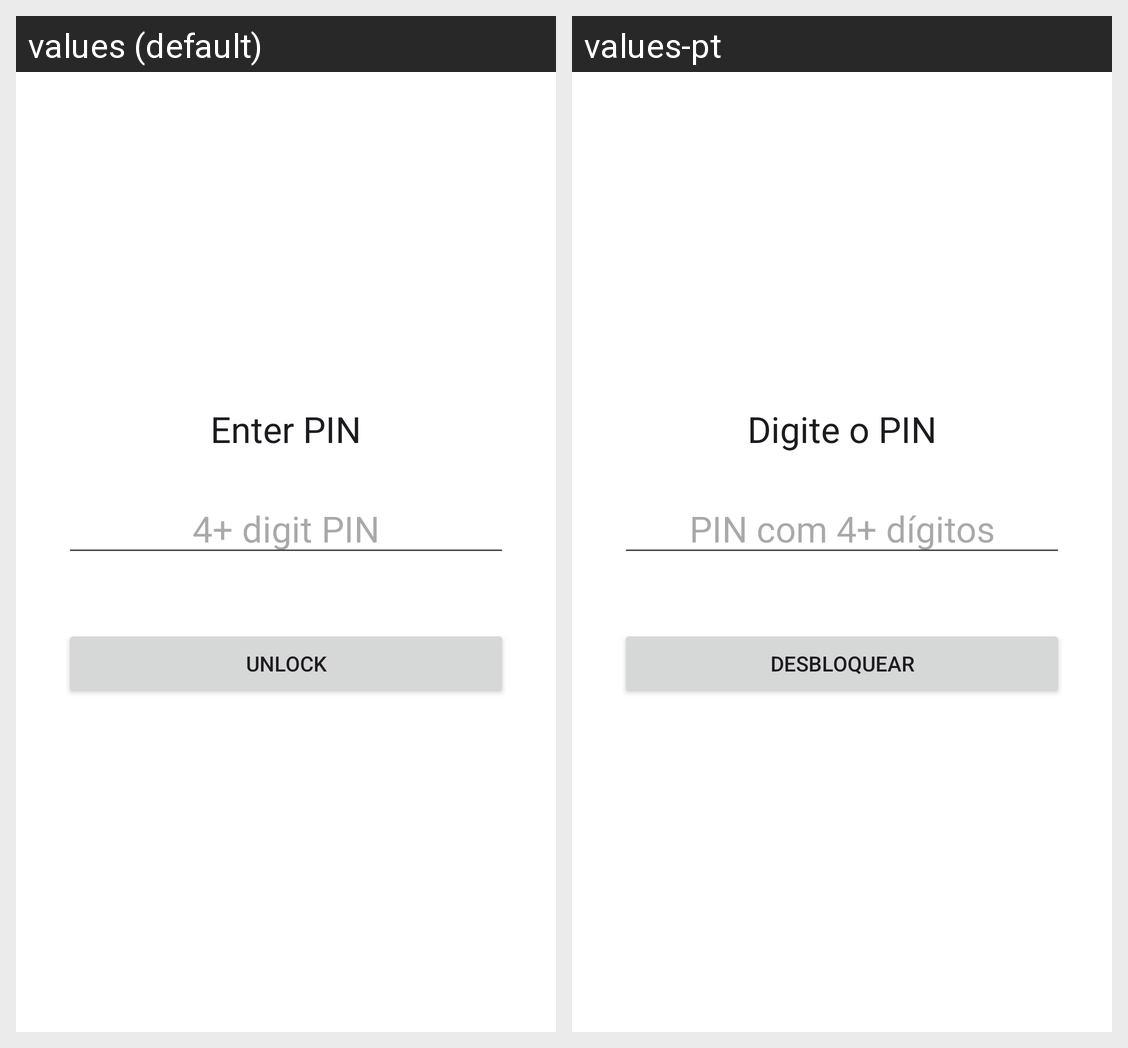

Strings drawn on this Android screen and how each of the app's shown locales translates them:
Android screen res/layout/activity_lock.xml rendered under 2 locales, left to right: values (default), values-pt. Device: Nexus 5 (rendered at 1080×1920; each locale shown at half size, 540×960, under a caption strip naming it); theme Theme.Notepad.
Strings drawn on this screen, with the default value and each locale's value (text and hints the layout hard-codes, and strings that could not be matched under every locale, appear in the picture but are not listed):

unlock_title
  values: Enter PIN
  values-pt: Digite o PIN

enter_pin_hint
  values: 4+ digit PIN
  values-pt: PIN com 4+ dígitos

unlock_action
  values: Unlock
  values-pt: Desbloquear
